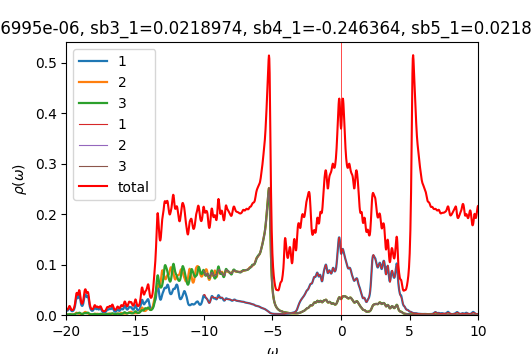

The file beside this chart, header and first rows:
w	up_1	up_2	up_3	down_1	down_2	down_3	cumul_up_1	cumul_up_2	cumul_up_3	cumul_down_1	cumul_down_2	cumul_down_3	
-20	0.009793	0.001262	0.0009705	7.175e-05	4.70377e-05	4.70372e-05	0	0	0	0	0	0
-19.98	0.009051	0.001129	0.0009427	7.19565e-05	4.7135e-05	4.71351e-05	0.0002263	2.82211e-05	2.35664e-05	1.79891e-06	1.17837e-06	1.17838e-06
-19.95	0.008638	0.001024	0.0009422	7.2189e-05	4.72331e-05	4.72338e-05	0.0004422	5.38147e-05	4.71223e-05	3.60364e-06	2.3592e-06	2.35922e-06
-19.93	0.008663	0.0009561	0.0009756	7.24497e-05	4.73322e-05	4.73335e-05	0.0006588	7.77175e-05	7.15126e-05	5.41488e-06	3.54251e-06	3.54256e-06
-19.9	0.009158	0.0009247	0.001046	7.27332e-05	4.74321e-05	4.74341e-05	0.0008878	0.0001008	9.76626e-05	7.23321e-06	4.72831e-06	4.72841e-06
-19.88	0.01013	0.0009255	0.001155	7.30176e-05	4.75323e-05	4.75348e-05	0.001141	0.000124	0.0001265	9.05865e-06	5.91662e-06	5.91678e-06
-19.85	0.01153	0.0009526	0.001301	7.32626e-05	4.76317e-05	4.76347e-05	0.001429	0.0001478	0.0001591	1.08902e-05	7.10741e-06	7.10765e-06
-19.82	0.01316	0.0009952	0.001468	7.34361e-05	4.77298e-05	4.77328e-05	0.001758	0.0001727	0.0001958	1.27261e-05	8.30065e-06	8.30097e-06
-19.8	0.01453	0.001033	0.001621	7.35501e-05	4.78267e-05	4.78295e-05	0.002122	0.0001985	0.0002363	1.45649e-05	9.49632e-06	9.49671e-06
-19.77	0.01506	0.001044	0.001704	7.36442e-05	4.79236e-05	4.79258e-05	0.002498	0.0002246	0.0002789	1.6406e-05	1.06944e-05	1.06949e-05
-19.75	0.01443	0.00102	0.001673	7.37477e-05	4.8021e-05	4.80228e-05	0.002859	0.0002501	0.0003207	1.82497e-05	1.18949e-05	1.18954e-05
-19.73	0.01296	0.0009744	0.001544	7.38706e-05	4.81192e-05	4.81206e-05	0.003183	0.0002745	0.0003593	2.00964e-05	1.30979e-05	1.30984e-05
-19.7	0.01129	0.0009278	0.001379	7.40131e-05	4.82182e-05	4.82192e-05	0.003465	0.0002977	0.0003938	2.19468e-05	1.43034e-05	1.43039e-05
-19.68	0.009841	0.0008945	0.001231	7.41721e-05	4.83178e-05	4.83186e-05	0.003711	0.00032	0.0004246	2.38011e-05	1.55113e-05	1.55119e-05
-19.65	0.008778	0.0008791	0.001119	7.43442e-05	4.84181e-05	4.84187e-05	0.00393	0.000342	0.0004525	2.56597e-05	1.67218e-05	1.67223e-05
-19.62	0.008088	0.0008815	0.001044	7.45265e-05	4.8519e-05	4.85194e-05	0.004133	0.000364	0.0004786	2.75228e-05	1.79347e-05	1.79353e-05
-19.6	0.007717	0.0009007	0.001001	7.47167e-05	4.86203e-05	4.86206e-05	0.004326	0.0003866	0.0005037	2.93907e-05	1.91502e-05	1.91508e-05
-19.57	0.007615	0.0009366	0.0009849	7.49134e-05	4.87221e-05	4.87223e-05	0.004516	0.00041	0.0005283	3.12636e-05	2.03683e-05	2.03689e-05
-19.55	0.007751	0.00099	0.0009915	7.51156e-05	4.88243e-05	4.88245e-05	0.00471	0.0004347	0.0005531	3.31415e-05	2.15889e-05	2.15895e-05
-19.52	0.008118	0.001064	0.00102	7.53225e-05	4.8927e-05	4.8927e-05	0.004913	0.0004613	0.0005786	3.50245e-05	2.28121e-05	2.28127e-05
-19.5	0.008732	0.001162	0.00107	7.55338e-05	4.90301e-05	4.90301e-05	0.005131	0.0004904	0.0006053	3.69129e-05	2.40378e-05	2.40384e-05
-19.48	0.009632	0.001292	0.001146	7.57494e-05	4.91336e-05	4.91335e-05	0.005372	0.0005227	0.000634	3.88066e-05	2.52662e-05	2.52668e-05
-19.45	0.01089	0.001464	0.001253	7.59695e-05	4.92376e-05	4.92374e-05	0.005644	0.0005593	0.0006653	4.07059e-05	2.64971e-05	2.64977e-05
-19.43	0.0126	0.001693	0.0014	7.61944e-05	4.9342e-05	4.93417e-05	0.005959	0.0006016	0.0007003	4.26107e-05	2.77307e-05	2.77313e-05
-19.4	0.01492	0.001998	0.001597	7.64247e-05	4.94469e-05	4.94465e-05	0.006332	0.0006515	0.0007402	4.45213e-05	2.89668e-05	2.89674e-05
-19.38	0.018	0.002403	0.001859	7.66614e-05	4.95522e-05	4.95517e-05	0.006782	0.0007116	0.0007867	4.64379e-05	3.02056e-05	3.02062e-05
-19.35	0.02197	0.002924	0.002188	7.69057e-05	4.96581e-05	4.96574e-05	0.007331	0.0007847	0.0008414	4.83605e-05	3.14471e-05	3.14477e-05
-19.32	0.02666	0.003539	0.002562	7.71596e-05	4.97645e-05	4.97636e-05	0.007998	0.0008732	0.0009054	5.02895e-05	3.26912e-05	3.26917e-05
-19.3	0.03136	0.004147	0.002905	7.74258e-05	4.98715e-05	4.98704e-05	0.008782	0.0009768	0.0009781	5.22251e-05	3.3938e-05	3.39385e-05
-19.27	0.03477	0.004559	0.003111	7.77078e-05	4.99793e-05	4.99778e-05	0.009651	0.001091	0.001056	5.41678e-05	3.51875e-05	3.51879e-05
-19.25	0.03592	0.004608	0.003144	7.80103e-05	5.00879e-05	5.00858e-05	0.01055	0.001206	0.001134	5.61181e-05	3.64397e-05	3.64401e-05
-19.23	0.0351	0.004308	0.003082	7.83384e-05	5.01974e-05	5.01947e-05	0.01143	0.001314	0.001212	5.80766e-05	3.76946e-05	3.7695e-05
-19.2	0.03373	0.003846	0.003053	7.86948e-05	5.0308e-05	5.03045e-05	0.01227	0.00141	0.001288	6.00439e-05	3.89523e-05	3.89526e-05
-19.18	0.03321	0.00342	0.003143	7.90734e-05	5.04196e-05	5.04152e-05	0.0131	0.001495	0.001366	6.20208e-05	4.02128e-05	4.0213e-05
-19.15	0.03426	0.003123	0.003389	7.94518e-05	5.05319e-05	5.05266e-05	0.01396	0.001573	0.001451	6.40071e-05	4.14761e-05	4.14761e-05
-19.12	0.03678	0.002961	0.003775	7.98015e-05	5.06441e-05	5.06386e-05	0.01488	0.001647	0.001545	6.60021e-05	4.27422e-05	4.27421e-05
-19.1	0.03981	0.00288	0.004217	8.01189e-05	5.07563e-05	5.07513e-05	0.01587	0.001719	0.001651	6.80051e-05	4.40111e-05	4.40109e-05
-19.07	0.04174	0.0028	0.004553	8.04365e-05	5.0869e-05	5.08652e-05	0.01691	0.001789	0.001765	7.0016e-05	4.52828e-05	4.52825e-05
-19.05	0.04121	0.002668	0.004615	8.07868e-05	5.09831e-05	5.09806e-05	0.01794	0.001856	0.00188	7.20356e-05	4.65574e-05	4.6557e-05
-19.02	0.03805	0.002478	0.004349	8.1159e-05	5.1098e-05	5.10967e-05	0.0189	0.001918	0.001989	7.40646e-05	4.78349e-05	4.78344e-05
-19	0.03328	0.002268	0.003864	8.14878e-05	5.12115e-05	5.12114e-05	0.01973	0.001975	0.002085	7.61018e-05	4.91152e-05	4.91147e-05
-18.98	0.02834	0.002083	0.003332	8.17026e-05	5.13213e-05	5.13224e-05	0.02044	0.002027	0.002169	7.81444e-05	5.03982e-05	5.03978e-05
-18.95	0.02419	0.001953	0.00288	8.18102e-05	5.14277e-05	5.143e-05	0.02104	0.002076	0.002241	8.01896e-05	5.16839e-05	5.16835e-05
-18.93	0.02117	0.001886	0.002549	8.1888e-05	5.1533e-05	5.15366e-05	0.02157	0.002123	0.002304	8.22368e-05	5.29722e-05	5.29719e-05
-18.9	0.01923	0.001884	0.002337	8.20022e-05	5.16394e-05	5.16446e-05	0.02205	0.00217	0.002363	8.42869e-05	5.42632e-05	5.42631e-05
-18.88	0.01825	0.001946	0.00223	8.21693e-05	5.17476e-05	5.17545e-05	0.02251	0.002219	0.002419	8.63411e-05	5.55569e-05	5.55569e-05
-18.85	0.01811	0.002077	0.002215	8.23618e-05	5.18573e-05	5.18656e-05	0.02296	0.002271	0.002474	8.84002e-05	5.68533e-05	5.68536e-05
-18.82	0.01879	0.002288	0.002286	8.25329e-05	5.19677e-05	5.19765e-05	0.02343	0.002328	0.002531	9.04635e-05	5.81525e-05	5.8153e-05
-18.8	0.02032	0.002596	0.002446	8.26597e-05	5.20785e-05	5.20866e-05	0.02394	0.002393	0.002592	9.253e-05	5.94545e-05	5.94551e-05
-18.77	0.02281	0.003023	0.002705	8.27637e-05	5.21898e-05	5.21964e-05	0.02451	0.002468	0.00266	9.45991e-05	6.07592e-05	6.076e-05
-18.75	0.02631	0.003583	0.003062	8.28778e-05	5.23018e-05	5.23069e-05	0.02517	0.002558	0.002736	9.6671e-05	6.20668e-05	6.20677e-05
-18.73	0.03058	0.00425	0.003473	8.30193e-05	5.24148e-05	5.24186e-05	0.02593	0.002664	0.002823	9.87465e-05	6.33771e-05	6.33782e-05
-18.7	0.03487	0.004934	0.003825	8.31902e-05	5.25287e-05	5.25314e-05	0.0268	0.002787	0.002919	0.0001008	6.46903e-05	6.46915e-05
-18.68	0.03821	0.005515	0.003987	8.33869e-05	5.26435e-05	5.26454e-05	0.02776	0.002925	0.003019	0.0001029	6.60064e-05	6.60076e-05
-18.65	0.0402	0.005922	0.003939	8.3605e-05	5.27591e-05	5.27603e-05	0.02876	0.003073	0.003117	0.000105	6.73254e-05	6.73266e-05
-18.62	0.041	0.00611	0.003783	8.38411e-05	5.28754e-05	5.2876e-05	0.02979	0.003226	0.003212	0.0001071	6.86473e-05	6.86485e-05
-18.6	0.04062	0.005991	0.003635	8.40932e-05	5.29924e-05	5.29926e-05	0.0308	0.003376	0.003303	0.0001092	6.99721e-05	6.99733e-05
-18.57	0.03905	0.005531	0.003561	8.43606e-05	5.31102e-05	5.31099e-05	0.03178	0.003514	0.003392	0.0001113	7.12999e-05	7.13011e-05
-18.55	0.03699	0.004871	0.003608	8.46441e-05	5.32288e-05	5.32279e-05	0.0327	0.003636	0.003482	0.0001134	7.26306e-05	7.26318e-05
-18.52	0.03556	0.004219	0.003808	8.49459e-05	5.33482e-05	5.33468e-05	0.03359	0.003741	0.003577	0.0001155	7.39643e-05	7.39654e-05
... 1,141 more rows
